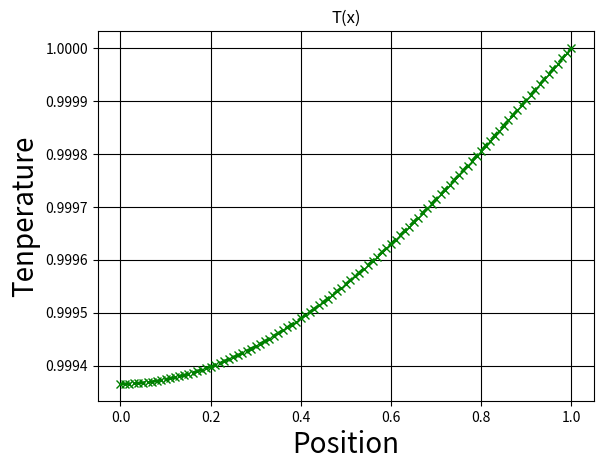

Reproduce this figure in Python.
import numpy as np
import matplotlib.pyplot as plt

# bound given dT/dx = 0 at i = 0

# grid points
N = 101

# domain size
L = 1

# grid spacing
h = np.float64(L / (N-1))

# thermal cond
k = 0.1

#x-sect area
A = 0.001

# iterations
iteration = 0
# max_iter = 1000

# temperature array
T = np.zeros(N)
T[-1] = 1

# iterated temperature array
T_new = T.copy()

#error-related
epsilon = 1e-5
numerical_error = np.inf

while numerical_error > epsilon:
    for i in range(N-1):
        a_e = np.float64(k*A / h)
        a_w = np.float64(k*A / h)
        if i == 0:
            # no flux at west-most face/point
            a_w = 0
        a_p = a_e + a_w
        T_new[i]= (a_e * T_new[i+1] + a_w * T_new[i-1]) / a_p
    diff = np.abs(T - T_new)
    numerical_error = diff.sum()
    iteration += 1
    T = T_new.copy()
    # print(f'iter: {iteration} | err: {numerical_error} | T: {T}')

# plot results
print(f'iterations: {iteration}')
x_dom = np.arange(N) * h
plt.plot(x_dom, T, 'gx--', linewidth=2)
plt.grid(True, color = 'k')

plt.xlabel("Position", size=20)
plt.ylabel("Tenperature", size=20)
plt.title("T(x)")
plt.show()

apple = 1
